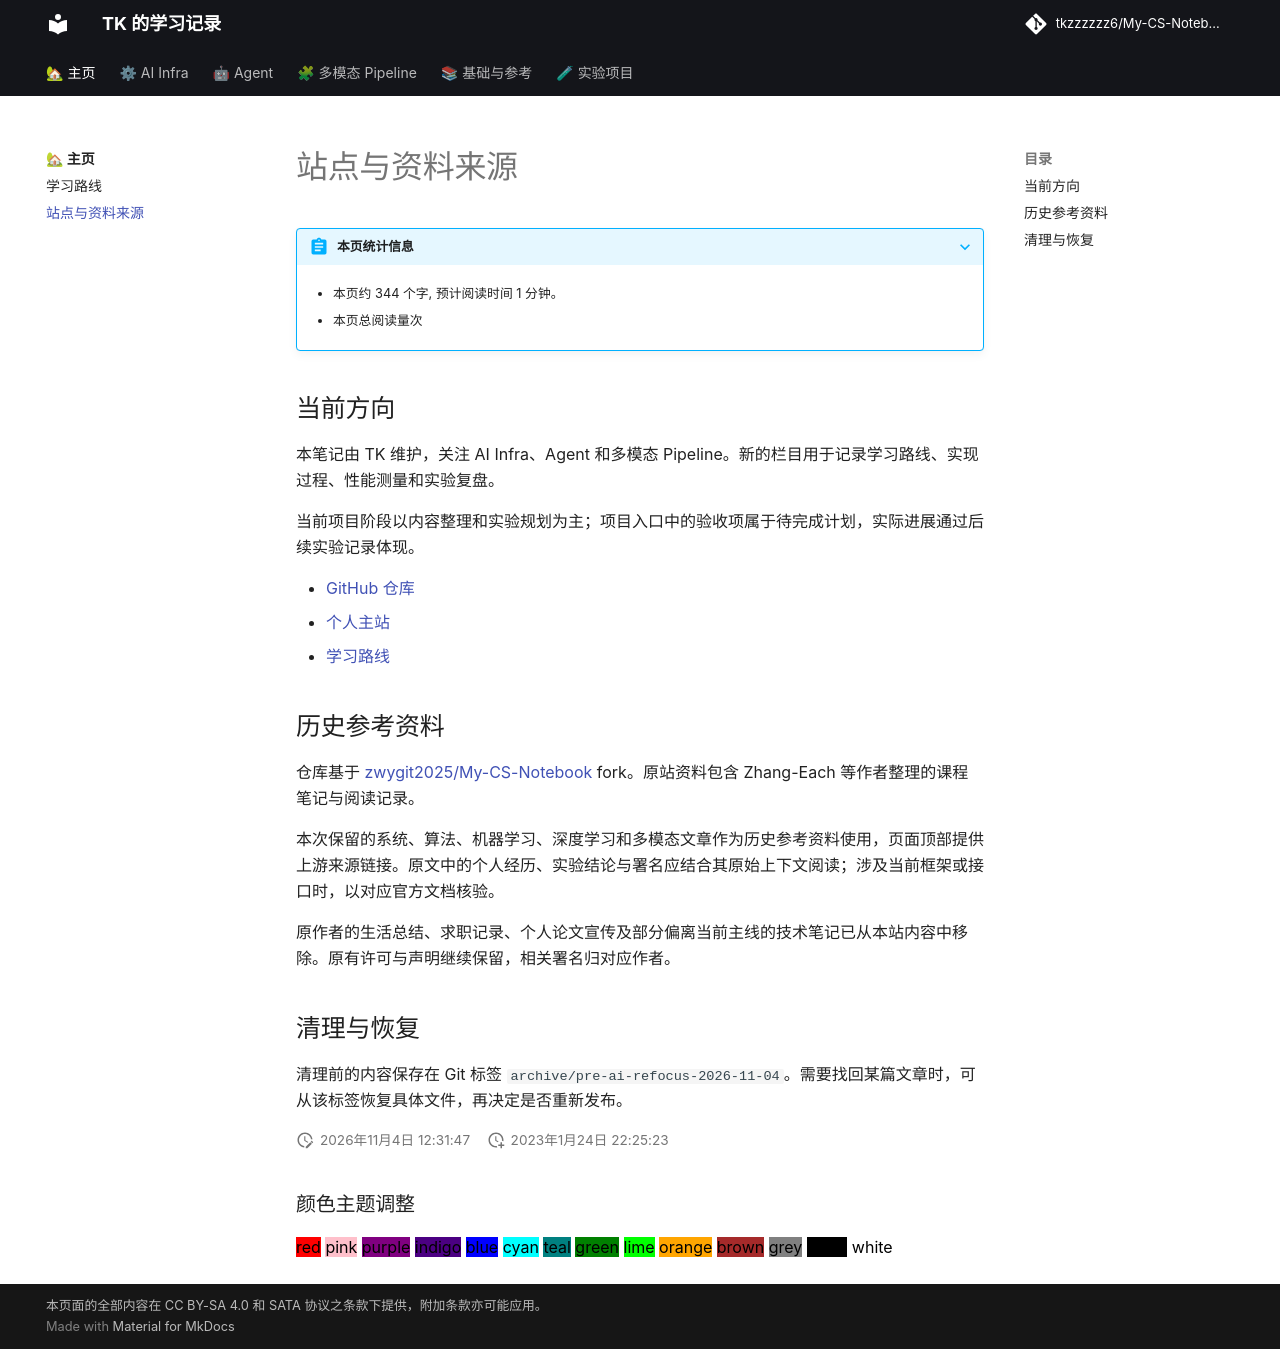

repository: tkzzzzzz6/My-CS-Notebook · page: about/index.html · generator: mkdocs

---
title: 站点与资料来源
date: '2026-11-04'
tags:
- 站点说明
- 资料来源
---

# 站点与资料来源

## 当前方向

本笔记由 TK 维护，关注 AI Infra、Agent 和多模态 Pipeline。新的栏目用于记录学习路线、实现过程、性能测量和实验复盘。

当前项目阶段以内容整理和实验规划为主；项目入口中的验收项属于待完成计划，实际进展通过后续实验记录体现。

- [GitHub 仓库](https://github.com/tkzzzzzz6/My-CS-Notebook)
- [个人主站](https://tanke.asia/)
- [学习路线](2026-11-04-ai-infra-agent-roadmap.md)

## 历史参考资料

仓库基于 [zwygit2025/My-CS-Notebook](https://github.com/zwygit2025/My-CS-Notebook) fork。原站资料包含 Zhang-Each 等作者整理的课程笔记与阅读记录。

本次保留的系统、算法、机器学习、深度学习和多模态文章作为历史参考资料使用，页面顶部提供上游来源链接。原文中的个人经历、实验结论与署名应结合其原始上下文阅读；涉及当前框架或接口时，以对应官方文档核验。

原作者的生活总结、求职记录、个人论文宣传及部分偏离当前主线的技术笔记已从本站内容中移除。原有许可与声明继续保留，相关署名归对应作者。

## 清理与恢复

清理前的内容保存在 Git 标签 `archive/pre-ai-refocus-2026-11-04`。需要找回某篇文章时，可从该标签恢复具体文件，再决定是否重新发布。
